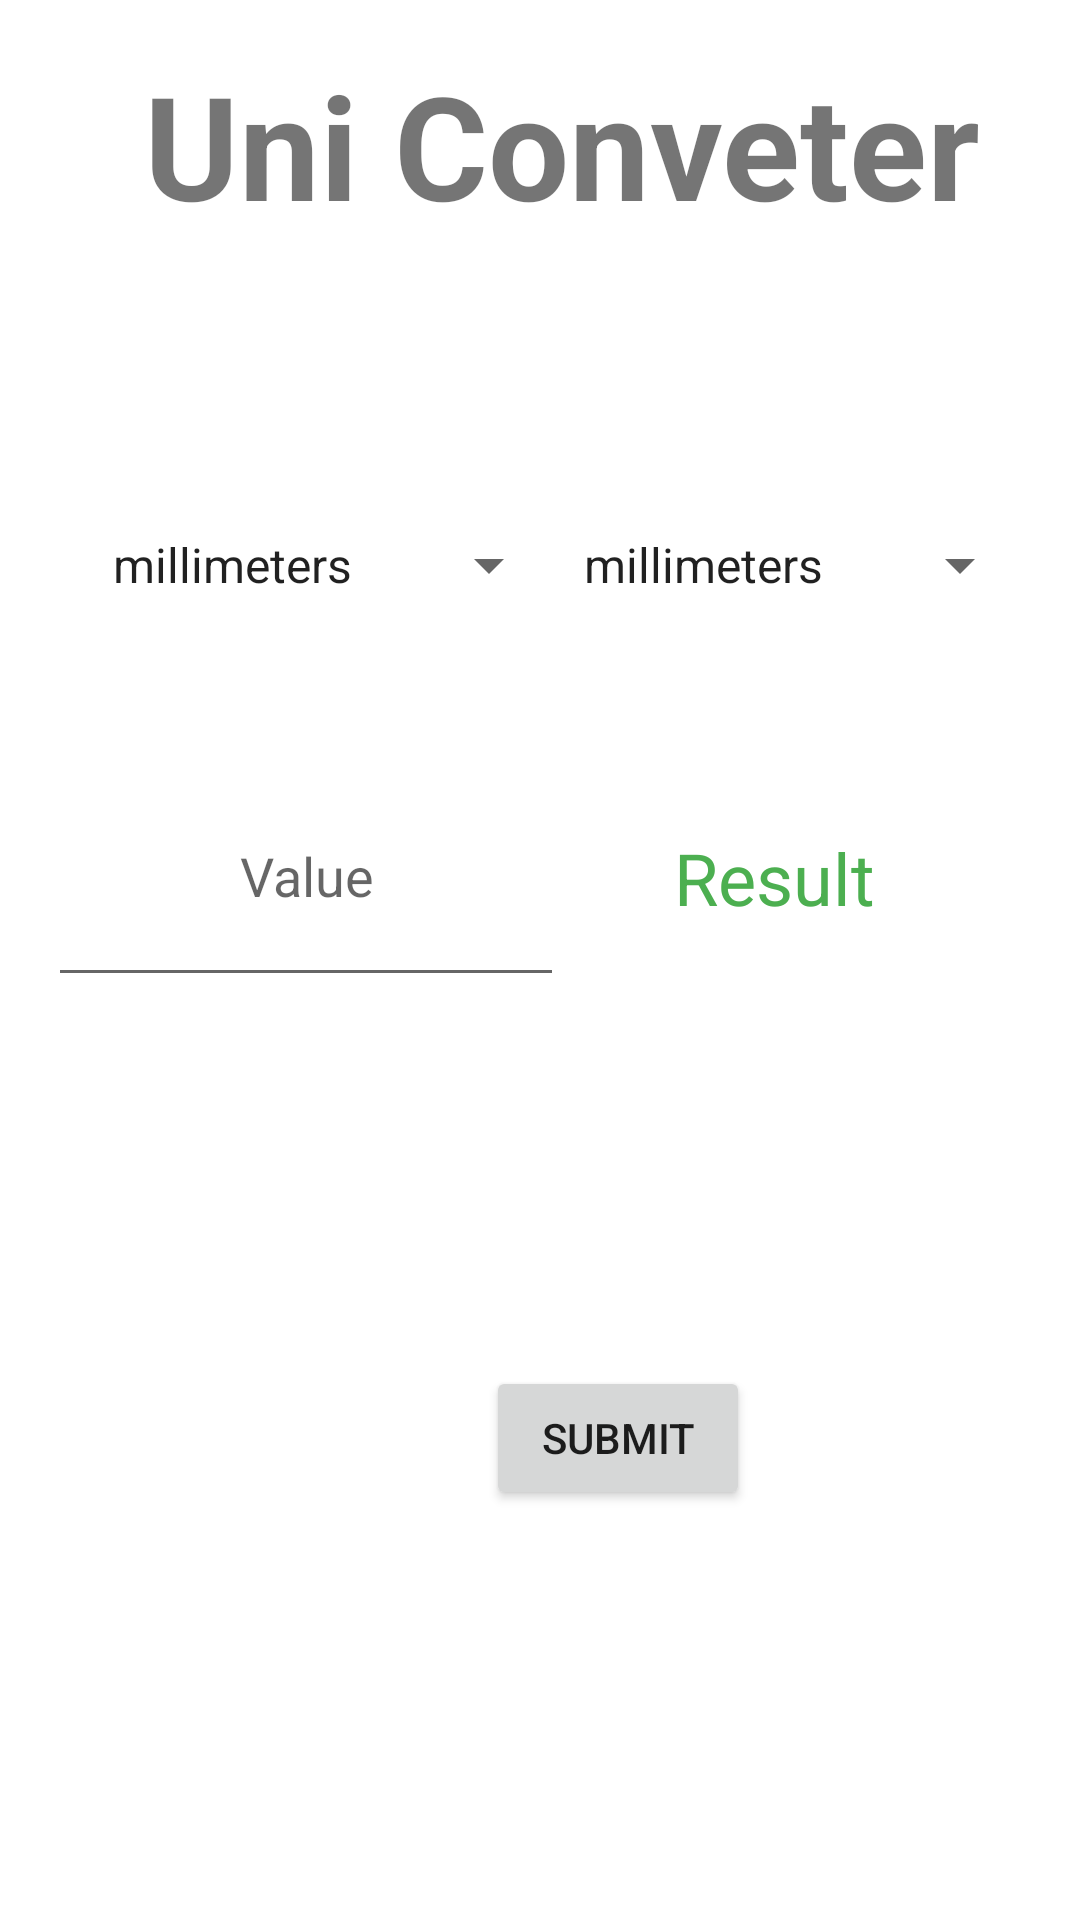

Here is an Android app screen rendered from its layout file. Give the layout XML and the strings, colors and styles it references.
<!-- AndroidManifest.xml: application theme Theme.Cunverter -->
<!-- res/layout/activity_uni_conveter.xml -->
<?xml version="1.0" encoding="utf-8"?>
<androidx.constraintlayout.widget.ConstraintLayout xmlns:android="http://schemas.android.com/apk/res/android"
    xmlns:app="http://schemas.android.com/apk/res-auto"
    xmlns:tools="http://schemas.android.com/tools"
    android:layout_width="match_parent"
    android:layout_height="match_parent"
    tools:context=".UniConveter">



    <TextView
        android:id="@+id/textView3"
        android:layout_width="wrap_content"
        android:layout_height="wrap_content"
        android:layout_marginStart="184dp"
        android:layout_marginTop="16dp"
        android:layout_marginEnd="169dp"
        android:text="Uni Conveter"
        android:textSize="48sp"
        android:textStyle="bold"
        app:layout_constraintEnd_toEndOf="parent"
        app:layout_constraintStart_toStartOf="parent"
        app:layout_constraintTop_toTopOf="parent" />

    <Spinner
        android:id="@+id/spinner1"
        android:layout_width="171dp"
        android:layout_height="56dp"
        android:layout_marginStart="16dp"
        android:layout_marginTop="80dp"
        android:entries="@array/units"
        android:scrollbarSize="10dp"
        android:textAlignment="center"
        app:layout_constraintStart_toStartOf="parent"
        app:layout_constraintTop_toBottomOf="@+id/textView3" />

    <Spinner
        android:id="@+id/spinner2"
        android:layout_width="171dp"
        android:layout_height="56dp"
        android:layout_marginTop="80dp"
        android:layout_marginEnd="16dp"
        android:entries="@array/units"
        android:scrollbarSize="10dp"
        android:textAlignment="center"
        app:layout_constraintEnd_toEndOf="parent"
        app:layout_constraintTop_toBottomOf="@+id/textView3" />

    <TextView
        android:id="@+id/textView4"
        android:layout_width="wrap_content"
        android:layout_height="wrap_content"
        android:layout_marginTop="100dp"
        android:text="To"
        android:textSize="20sp"
        android:textStyle="bold"
        app:layout_constraintEnd_toStartOf="@+id/spinner2"
        app:layout_constraintStart_toEndOf="@+id/spinner1"
        app:layout_constraintTop_toBottomOf="@+id/textView3" />

    <Button
        android:id="@+id/submit"
        android:layout_width="wrap_content"
        android:layout_height="wrap_content"
        android:layout_marginStart="162dp"
        android:layout_marginTop="248dp"
        android:layout_marginEnd="155dp"
        android:text="Submit"
        app:layout_constraintEnd_toEndOf="parent"
        app:layout_constraintHorizontal_bias="0.0"
        app:layout_constraintStart_toStartOf="parent"
        app:layout_constraintTop_toBottomOf="@+id/textView4" />

    <EditText
        android:id="@+id/num1"
        android:layout_width="172dp"
        android:layout_height="84dp"
        android:layout_marginStart="16dp"
        android:layout_marginTop="32dp"
        android:ems="10"
        android:focusableInTouchMode="true"
        android:hint="Value"
        android:inputType="numberDecimal"
        android:textAlignment="center"
        app:layout_constraintStart_toStartOf="parent"
        app:layout_constraintTop_toBottomOf="@+id/spinner1" />

    <TextView
        android:id="@+id/result"
        android:layout_width="172dp"
        android:layout_height="84dp"
        android:layout_marginTop="32dp"
        android:layout_marginEnd="16dp"
        android:paddingTop="28sp"
        android:text="Result"
        android:textAlignment="center"
        android:textColor="#4CAF50"
        android:textSize="24sp"
        app:layout_constraintEnd_toEndOf="parent"
        app:layout_constraintTop_toBottomOf="@+id/spinner2" />


</androidx.constraintlayout.widget.ConstraintLayout>
<!-- resources referenced by this layout -->
<resources>
  <string-array name="units">
          <item>millimeters</item>
          <item>centimeters</item>
          <item>meters</item>
          <item>kilometers</item>
      </string-array>
  <style name="Theme.Cunverter" parent="Theme.MaterialComponents.Light.NoActionBar">
          
          <item name="colorPrimary">@color/purple_500</item>
          <item name="colorPrimaryVariant">@color/purple_700</item>
          <item name="colorOnPrimary">@color/white</item>
          
          <item name="colorSecondary">@color/teal_200</item>
          <item name="colorSecondaryVariant">@color/teal_700</item>
          <item name="colorOnSecondary">@color/black</item>
          
          <item name="android:statusBarColor" tools:targetApi="l">?attr/colorPrimaryVariant</item>
          
      </style>
  <color name="purple_500">#FF6200EE</color>
  <color name="purple_700">#FF3700B3</color>
  <color name="white">#FFFFFFFF</color>
  <color name="teal_200">#FF03DAC5</color>
  <color name="teal_700">#FF018786</color>
  <color name="black">#FF000000</color>
</resources>
